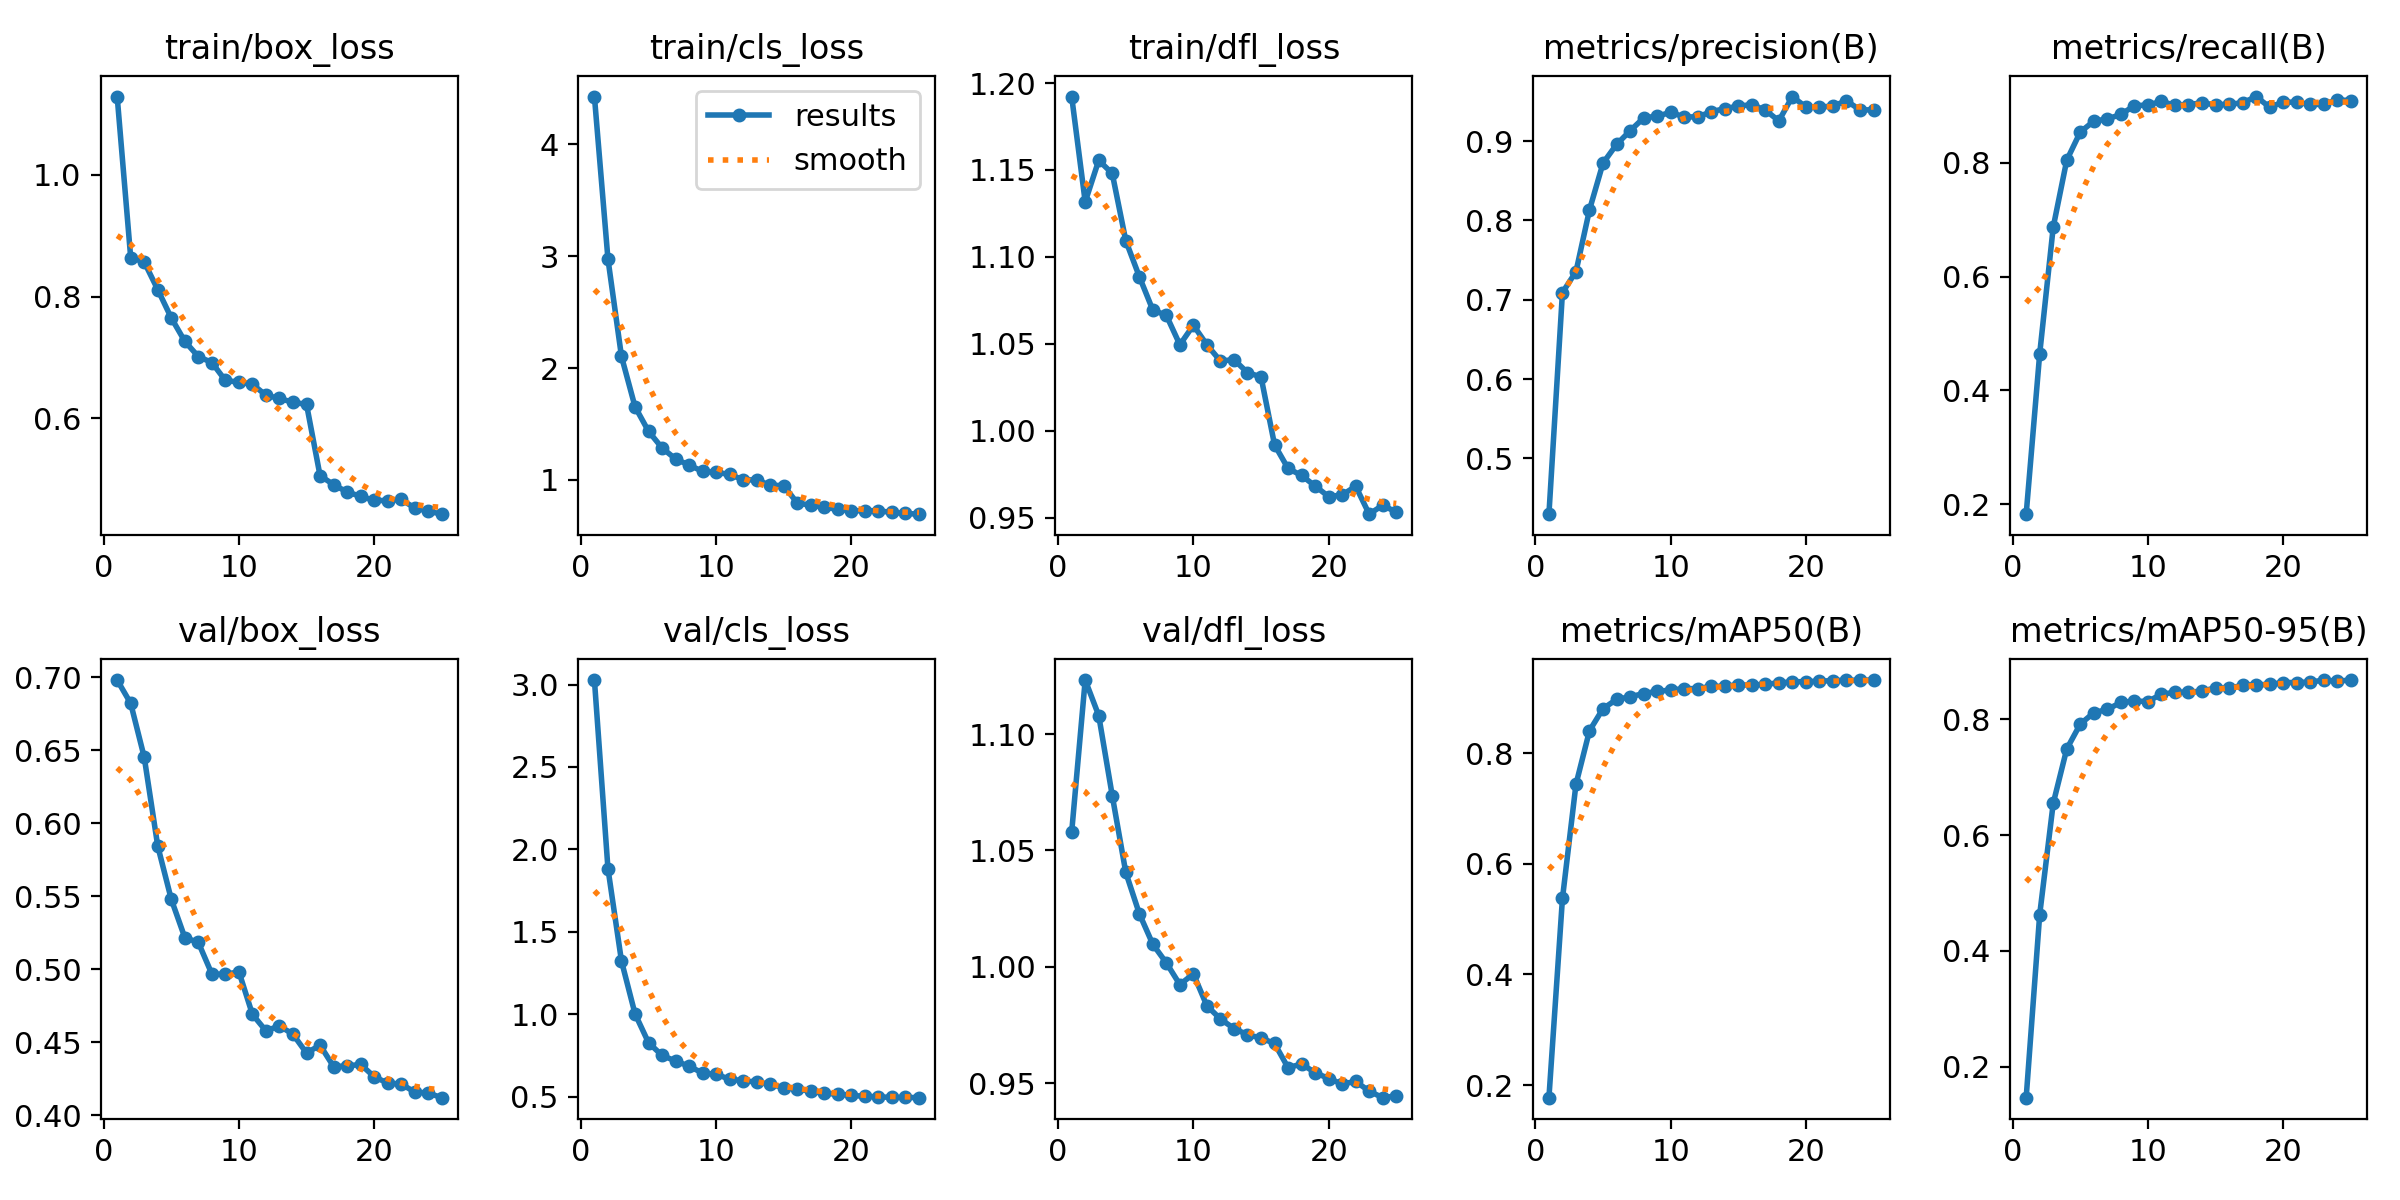

The data file committed next to this chart (first rows):
epoch, time, train/box_loss, train/cls_loss, train/dfl_loss, metrics/precision(B), metrics/recall(B), metrics/mAP50(B), metrics/mAP50-95(B), val/box_loss, val/cls_loss, val/dfl_loss, lr/pg0, lr/pg1, lr/pg2
1, 45.11, 1.128, 4.426, 1.192, 0.4297, 0.1824, 0.1774, 0.1467, 0.6982, 3.027, 1.058, 5.4314e-05, 5.4314e-05, 5.4314e-05
2, 93.4, 0.8638, 2.974, 1.132, 0.709, 0.4643, 0.5372, 0.463, 0.6823, 1.884, 1.123, 0.0001047, 0.0001047, 0.0001047
3, 126.5, 0.8566, 2.104, 1.156, 0.7353, 0.6867, 0.7435, 0.655, 0.6454, 1.323, 1.108, 0.0001507, 0.0001507, 0.0001507
4, 162.6, 0.8113, 1.655, 1.148, 0.8133, 0.8044, 0.8403, 0.7489, 0.5844, 1.003, 1.074, 0.0001445, 0.0001445, 0.0001445
5, 197.4, 0.7649, 1.435, 1.109, 0.8721, 0.8538, 0.8801, 0.7918, 0.548, 0.8275, 1.041, 0.000138, 0.000138, 0.000138
6, 230.4, 0.7266, 1.286, 1.089, 0.8957, 0.873, 0.8968, 0.8115, 0.5217, 0.7501, 1.023, 0.0001315, 0.0001315, 0.0001315
7, 266.6, 0.7015, 1.187, 1.069, 0.9128, 0.8768, 0.9015, 0.8172, 0.5184, 0.7163, 1.01, 0.000125, 0.000125, 0.000125
8, 299.2, 0.6918, 1.133, 1.066, 0.9291, 0.8848, 0.9074, 0.8292, 0.4968, 0.6847, 1.002, 0.0001185, 0.0001185, 0.0001185
9, 341.4, 0.6624, 1.076, 1.049, 0.9314, 0.9002, 0.9114, 0.8316, 0.4965, 0.6431, 0.9924, 0.000112, 0.000112, 0.000112
10, 378.1, 0.6596, 1.068, 1.061, 0.936, 0.9013, 0.9137, 0.8308, 0.4983, 0.6352, 0.997, 0.0001056, 0.0001056, 0.0001056
11, 410.2, 0.6562, 1.049, 1.049, 0.9304, 0.9078, 0.9162, 0.8436, 0.4691, 0.6062, 0.9833, 9.9056e-05, 9.9056e-05, 9.9056e-05
12, 447, 0.6381, 1.001, 1.04, 0.9304, 0.9008, 0.9163, 0.8465, 0.4578, 0.5967, 0.9777, 9.25616e-05, 9.25616e-05, 9.25616e-05
13, 480.6, 0.6328, 1, 1.041, 0.9369, 0.9021, 0.9204, 0.8473, 0.4612, 0.5888, 0.9736, 8.60672e-05, 8.60672e-05, 8.60672e-05
14, 514.6, 0.6265, 0.9523, 1.033, 0.9409, 0.9052, 0.9206, 0.8485, 0.4554, 0.5746, 0.9709, 7.95728e-05, 7.95728e-05, 7.95728e-05
15, 550.3, 0.6232, 0.9495, 1.031, 0.9439, 0.9015, 0.9232, 0.8546, 0.4426, 0.5551, 0.9695, 7.30784e-05, 7.30784e-05, 7.30784e-05
16, 582.3, 0.5063, 0.7929, 0.9919, 0.9459, 0.903, 0.9223, 0.8536, 0.448, 0.5477, 0.9671, 6.6584e-05, 6.6584e-05, 6.6584e-05
17, 622.3, 0.4915, 0.7751, 0.9782, 0.9389, 0.905, 0.9245, 0.859, 0.4333, 0.5316, 0.9567, 6.00896e-05, 6.00896e-05, 6.00896e-05
18, 654.6, 0.4794, 0.7554, 0.9742, 0.9254, 0.9162, 0.9264, 0.8597, 0.4337, 0.5211, 0.9584, 5.35952e-05, 5.35952e-05, 5.35952e-05
19, 687.5, 0.4724, 0.7383, 0.9681, 0.9561, 0.8976, 0.9287, 0.8605, 0.4348, 0.5145, 0.9546, 4.71008e-05, 4.71008e-05, 4.71008e-05
20, 719.8, 0.4656, 0.7243, 0.9621, 0.9428, 0.9064, 0.9289, 0.8635, 0.4264, 0.5079, 0.9521, 4.06064e-05, 4.06064e-05, 4.06064e-05
21, 751.9, 0.4654, 0.7256, 0.963, 0.9428, 0.9063, 0.9297, 0.8636, 0.422, 0.5019, 0.9497, 3.4112e-05, 3.4112e-05, 3.4112e-05
22, 786.8, 0.4673, 0.7238, 0.968, 0.9441, 0.9024, 0.9308, 0.8644, 0.4213, 0.4987, 0.9509, 2.76176e-05, 2.76176e-05, 2.76176e-05
23, 817.7, 0.4532, 0.7099, 0.9519, 0.9507, 0.9023, 0.9313, 0.8678, 0.4159, 0.4954, 0.9466, 2.11232e-05, 2.11232e-05, 2.11232e-05
24, 853.3, 0.4481, 0.7007, 0.9571, 0.9393, 0.9107, 0.9316, 0.866, 0.4151, 0.4955, 0.9439, 1.46288e-05, 1.46288e-05, 1.46288e-05
25, 888.5, 0.4431, 0.6941, 0.9531, 0.9393, 0.9088, 0.9318, 0.8679, 0.412, 0.4938, 0.9447, 8.1344e-06, 8.1344e-06, 8.1344e-06
